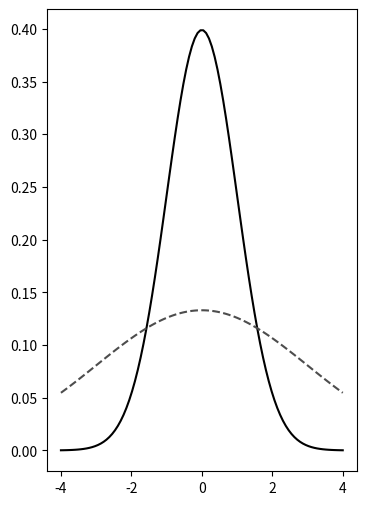

Recreate this plot in Python. (Note: this script raises an exception after producing the figure.)
import scipy.stats as stats
import numpy as np
import matplotlib.pyplot as plt

# support for all normal densities:
x = np.linspace(-4, 4, num=100)

# get different density evaluations:
y1 = stats.norm.pdf(x, 0, 1)
y2 = stats.norm.pdf(x, 0, 3)

# plot (a):
plt.figure(figsize=(4, 6))
plt.plot(x, y1, linestyle='-', color='black')
plt.plot(x, y2, linestyle='--', color='0.3')
plt.savefig('PyGraphs/Graphs-Export-a.pdf')
plt.close()

# plot (b):
plt.figure(figsize=(6, 4))
plt.plot(x, y1, linestyle='-', color='black')
plt.plot(x, y2, linestyle='--', color='0.3')
plt.savefig('PyGraphs/Graphs-Export-b.png')